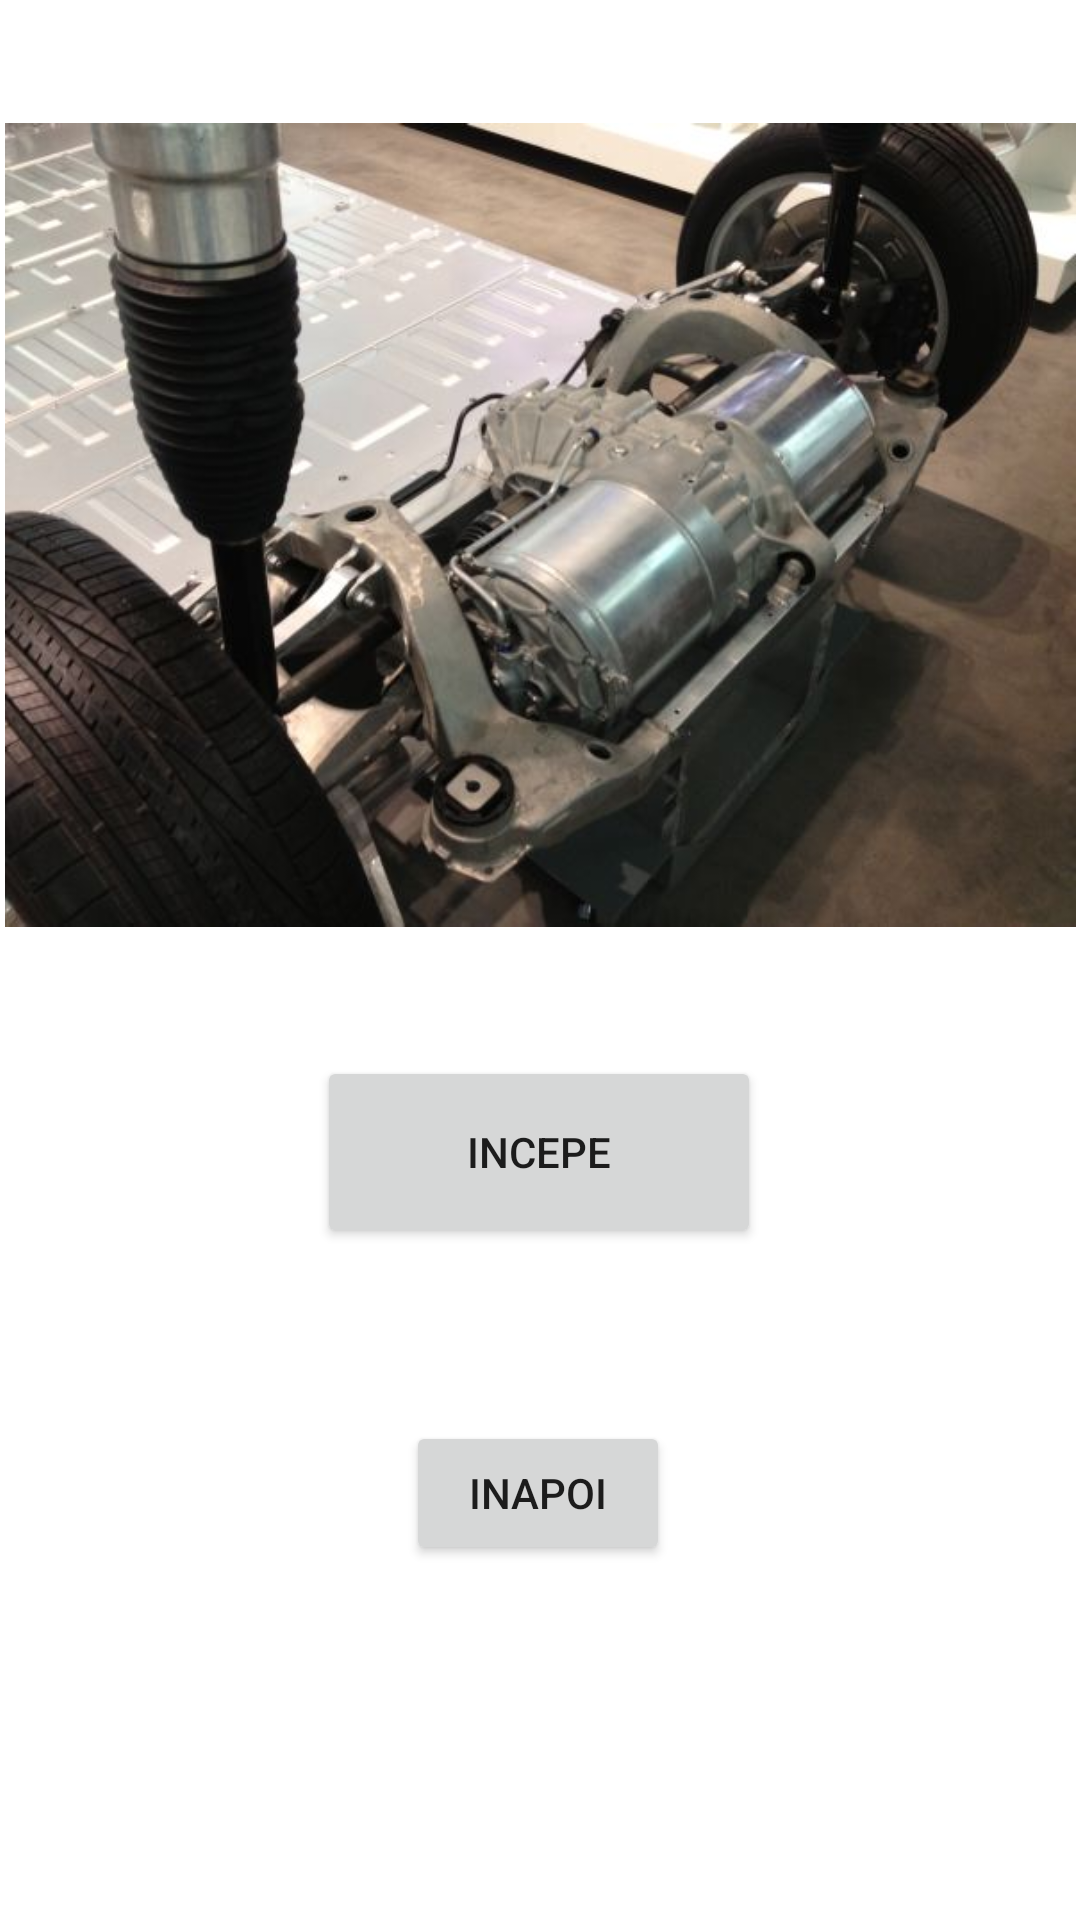

Layout XML and referenced resources for this Android screen:
<!-- AndroidManifest.xml: application theme Theme.LFVAutomecanica -->
<!-- res/layout/activity_main4.xml -->
<?xml version="1.0" encoding="utf-8"?>
<androidx.constraintlayout.widget.ConstraintLayout xmlns:android="http://schemas.android.com/apk/res/android"
    xmlns:app="http://schemas.android.com/apk/res-auto"
    xmlns:tools="http://schemas.android.com/tools"
    android:layout_width="match_parent"
    android:layout_height="match_parent"
    android:background="@drawable/aaaaa"
    tools:context=".MainActivity4">

    <ImageView
        android:id="@+id/imageView23"
        android:layout_width="357dp"
        android:layout_height="310dp"
        app:layout_constraintBottom_toBottomOf="parent"
        app:layout_constraintEnd_toEndOf="parent"
        app:layout_constraintStart_toStartOf="parent"
        app:layout_constraintTop_toTopOf="parent"
        app:layout_constraintVertical_bias="0.061"
        app:srcCompat="@drawable/tesla_s_defectiune_sistem_rulare_4" />

    <Button
        android:id="@+id/incepee"
        android:layout_width="148dp"
        android:layout_height="64dp"
        android:text="incepe"
        app:layout_constraintBottom_toBottomOf="parent"
        app:layout_constraintEnd_toEndOf="parent"
        app:layout_constraintHorizontal_bias="0.498"
        app:layout_constraintStart_toStartOf="parent"
        app:layout_constraintTop_toTopOf="parent"
        app:layout_constraintVertical_bias="0.611" />

    <Button
        android:id="@+id/inapoie"
        android:layout_width="wrap_content"
        android:layout_height="wrap_content"
        android:text="inapoi"
        app:layout_constraintBottom_toBottomOf="parent"
        app:layout_constraintEnd_toEndOf="parent"
        app:layout_constraintHorizontal_bias="0.498"
        app:layout_constraintStart_toStartOf="parent"
        app:layout_constraintTop_toTopOf="parent"
        app:layout_constraintVertical_bias="0.8" />
</androidx.constraintlayout.widget.ConstraintLayout>
<!-- resources referenced by this layout -->
<resources>
  <!-- drawable tesla_s_defectiune_sistem_rulare_4: jpg bitmap (drawable, 58148 bytes) -->
  <style name="Theme.LFVAutomecanica" parent="Theme.MaterialComponents.DayNight.DarkActionBar">
          
          <item name="colorPrimary">@color/purple_500</item>
          <item name="colorPrimaryVariant">@color/purple_700</item>
          <item name="colorOnPrimary">@color/white</item>
          
          <item name="colorSecondary">@color/teal_200</item>
          <item name="colorSecondaryVariant">@color/teal_700</item>
          <item name="colorOnSecondary">@color/black</item>
          
          <item name="android:statusBarColor" tools:targetApi="l">?attr/colorPrimaryVariant</item>
          
      </style>
  <!-- not gathered from this repository: default colours our renderer supplied (Android Studio template values) -->
  <color name="purple_500">#FF6200EE</color>
  <color name="purple_700">#FF3700B3</color>
  <color name="teal_200">#FF03DAC5</color>
  <color name="teal_700">#FF018786</color>
  <color name="black">#FF000000</color>
  <color name="white">#FFFFFFFF</color>
</resources>
